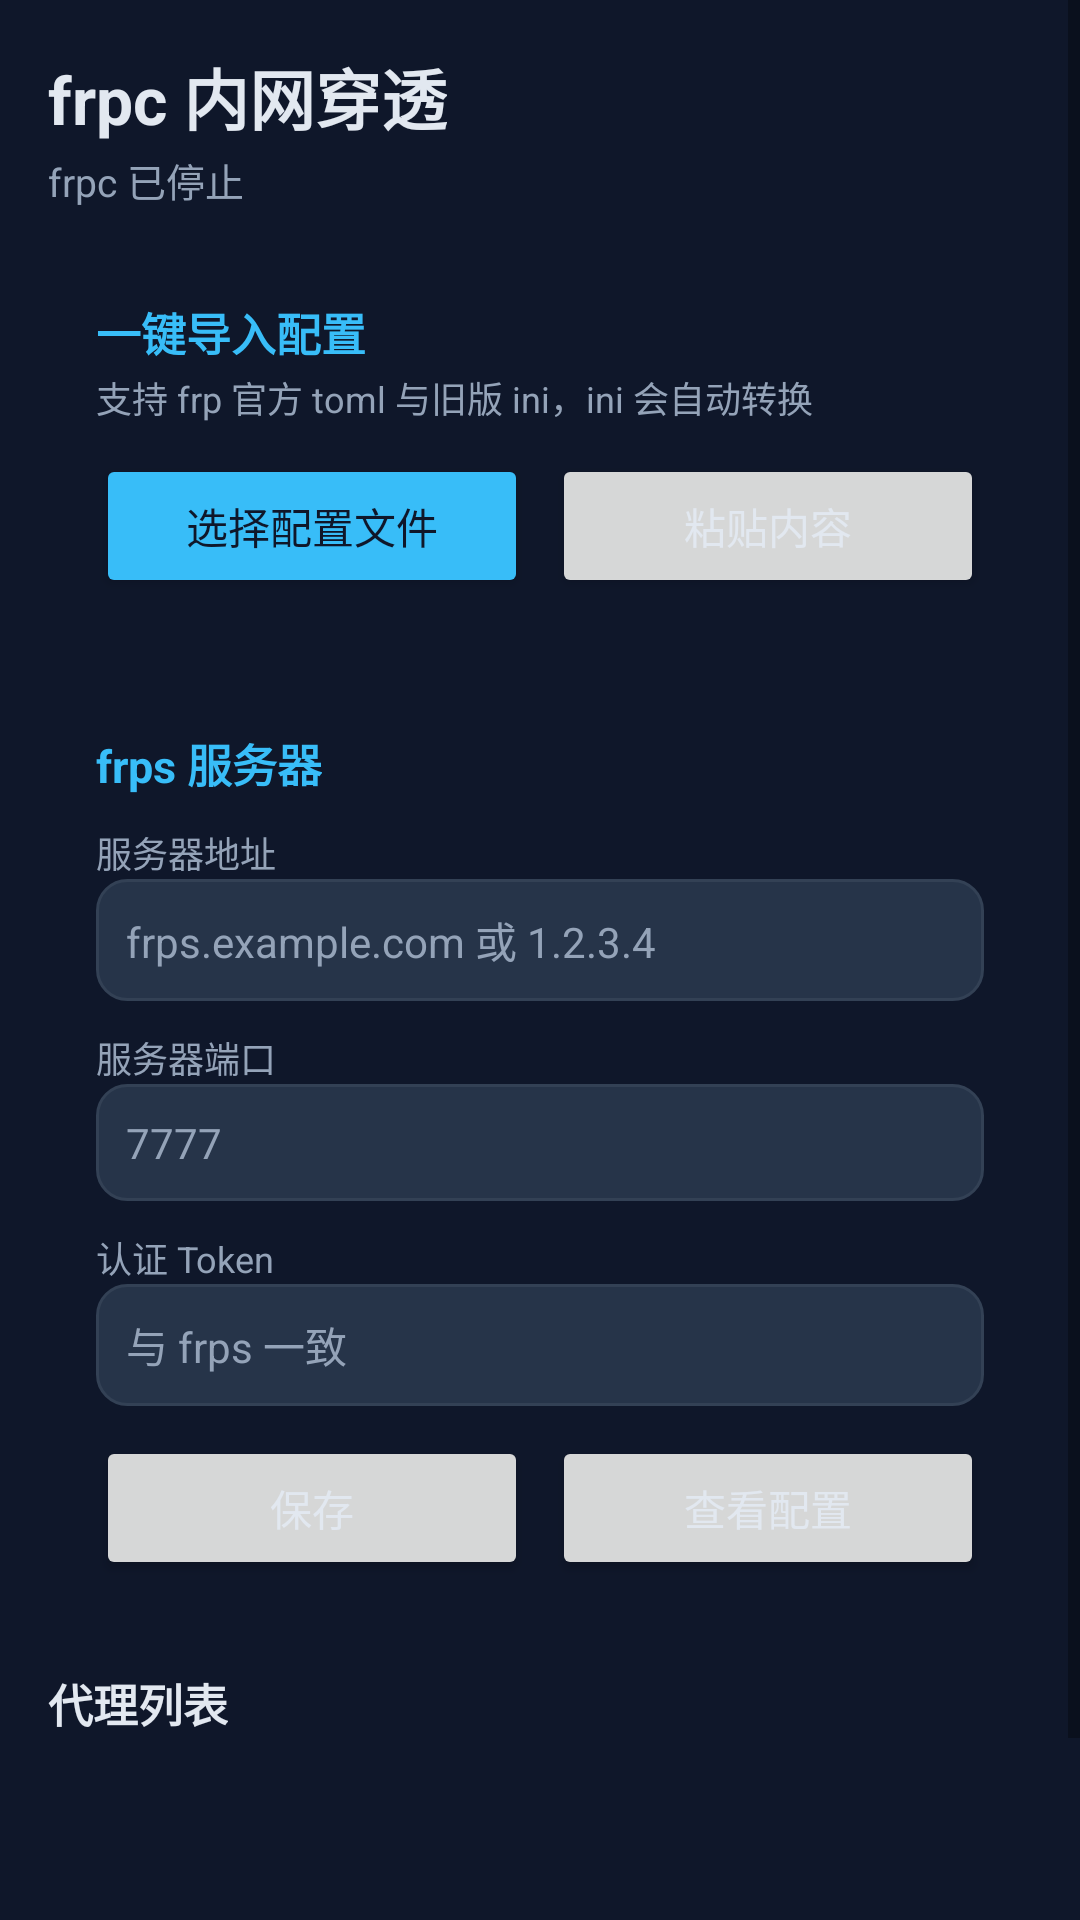

Reconstruct the res/layout file that produces this screen, plus the resources it refers to.
<!-- AndroidManifest.xml: application theme Theme.QuickSite -->
<!-- res/layout/activity_frpc.xml -->
<?xml version="1.0" encoding="utf-8"?>
<ScrollView xmlns:android="http://schemas.android.com/apk/res/android"
    android:layout_width="match_parent"
    android:layout_height="match_parent"
    android:background="@color/bg"
    android:fillViewport="true">

    <LinearLayout
        android:layout_width="match_parent"
        android:layout_height="wrap_content"
        android:orientation="vertical"
        android:padding="16dp">

        <TextView
            android:layout_width="wrap_content"
            android:layout_height="wrap_content"
            android:text="frpc 内网穿透"
            android:textColor="@color/fg"
            android:textSize="22sp"
            android:textStyle="bold" />

        <TextView
            android:id="@+id/tvFrpcStatus"
            android:layout_width="wrap_content"
            android:layout_height="wrap_content"
            android:layout_marginTop="2dp"
            android:text="frpc 已停止"
            android:textColor="@color/fg_dim"
            android:textSize="13sp" />

        
        <LinearLayout
            android:layout_width="match_parent"
            android:layout_height="wrap_content"
            android:layout_marginTop="14dp"
            android:background="@drawable/bg_card"
            android:orientation="vertical"
            android:padding="16dp">

            <TextView
                android:layout_width="wrap_content"
                android:layout_height="wrap_content"
                android:text="一键导入配置"
                android:textColor="@color/accent"
                android:textSize="15sp"
                android:textStyle="bold" />

            <TextView
                android:layout_width="wrap_content"
                android:layout_height="wrap_content"
                android:layout_marginTop="2dp"
                android:text="支持 frp 官方 toml 与旧版 ini，ini 会自动转换"
                android:textColor="@color/fg_dim"
                android:textSize="12sp" />

            <LinearLayout
                android:layout_width="match_parent"
                android:layout_height="wrap_content"
                android:layout_marginTop="10dp"
                android:orientation="horizontal">

                <Button
                    android:id="@+id/btnPickFile"
                    android:layout_width="0dp"
                    android:layout_height="wrap_content"
                    android:layout_weight="1"
                    android:backgroundTint="@color/accent"
                    android:text="选择配置文件"
                    android:textColor="@color/bg" />

                <Button
                    android:id="@+id/btnPaste"
                    android:layout_width="0dp"
                    android:layout_height="wrap_content"
                    android:layout_marginStart="8dp"
                    android:layout_weight="1"
                    android:text="粘贴内容" />
            </LinearLayout>
        </LinearLayout>

        
        <LinearLayout
            android:layout_width="match_parent"
            android:layout_height="wrap_content"
            android:layout_marginTop="12dp"
            android:background="@drawable/bg_card"
            android:orientation="vertical"
            android:padding="16dp">

            <TextView
                android:layout_width="wrap_content"
                android:layout_height="wrap_content"
                android:text="frps 服务器"
                android:textColor="@color/accent"
                android:textSize="15sp"
                android:textStyle="bold" />

            <TextView style="@style/FieldLabel" android:text="服务器地址" />

            <EditText
                android:id="@+id/etServerAddr"
                style="@style/FieldInput"
                android:hint="frps.example.com 或 1.2.3.4"
                android:inputType="textUri" />

            <TextView style="@style/FieldLabel" android:text="服务器端口" />

            <EditText
                android:id="@+id/etServerPort"
                style="@style/FieldInput"
                android:hint="7777"
                android:inputType="number" />

            <TextView style="@style/FieldLabel" android:text="认证 Token" />

            <EditText
                android:id="@+id/etAuthToken"
                style="@style/FieldInput"
                android:hint="与 frps 一致"
                android:inputType="text" />

            <LinearLayout
                android:layout_width="match_parent"
                android:layout_height="wrap_content"
                android:layout_marginTop="10dp"
                android:orientation="horizontal">

                <Button
                    android:id="@+id/btnSaveServer"
                    android:layout_width="0dp"
                    android:layout_height="wrap_content"
                    android:layout_weight="1"
                    android:text="保存" />

                <Button
                    android:id="@+id/btnViewConf"
                    android:layout_width="0dp"
                    android:layout_height="wrap_content"
                    android:layout_marginStart="8dp"
                    android:layout_weight="1"
                    android:text="查看配置" />
            </LinearLayout>
        </LinearLayout>

        
        <TextView
            android:layout_width="wrap_content"
            android:layout_height="wrap_content"
            android:layout_marginTop="14dp"
            android:text="代理列表"
            android:textColor="@color/fg"
            android:textSize="15sp"
            android:textStyle="bold" />

        <TextView
            android:id="@+id/tvProxyList"
            android:layout_width="match_parent"
            android:layout_height="wrap_content"
            android:layout_marginTop="6dp"
            android:background="@drawable/bg_card"
            android:padding="14dp"
            android:textColor="@color/fg_dim"
            android:textSize="12sp" />

        <Button
            android:id="@+id/btnStartFrpc"
            android:layout_width="match_parent"
            android:layout_height="wrap_content"
            android:layout_marginTop="14dp"
            android:backgroundTint="@color/accent2"
            android:text="启动 frpc"
            android:textColor="@color/bg" />
    </LinearLayout>
</ScrollView>
<!-- resources referenced by this layout -->
<resources>
  <color name="accent">#38BDF8</color>
  <color name="accent2">#22C55E</color>
  <color name="bg">#0F172A</color>
  <color name="fg">#E2E8F0</color>
  <color name="fg_dim">#94A3B8</color>
  <style name="FieldInput">
          <item name="android:layout_width">match_parent</item>
          <item name="android:layout_height">wrap_content</item>
          <item name="android:background">@drawable/bg_input</item>
          <item name="android:textColor">@color/fg</item>
          <item name="android:textColorHint">@color/fg_dim</item>
          <item name="android:padding">10dp</item>
          <item name="android:textSize">14sp</item>
      </style>
  <style name="FieldLabel">
          <item name="android:layout_width">wrap_content</item>
          <item name="android:layout_height">wrap_content</item>
          <item name="android:textColor">@color/fg_dim</item>
          <item name="android:textSize">12sp</item>
          <item name="android:layout_marginTop">10dp</item>
      </style>
  <style name="Theme.QuickSite" parent="Theme.MaterialComponents.DayNight.NoActionBar">
          <item name="colorPrimary">@color/accent</item>
          <item name="colorPrimaryDark">@color/bg</item>
          <item name="colorAccent">@color/accent</item>
          <item name="android:windowBackground">@color/bg</item>
          <item name="android:textColor">@color/fg</item>
          <item name="android:statusBarColor">@color/bg</item>
          <item name="android:navigationBarColor">@color/bg</item>
      </style>
  <!-- drawable bg_input (drawable) -->
  <?xml version="1.0" encoding="utf-8"?>
  <shape xmlns:android="http://schemas.android.com/apk/res/android" android:shape="rectangle">
      <solid android:color="@color/bg_card2" />
      <corners android:radius="10dp" />
      <stroke android:width="1dp" android:color="#334155" />
  </shape>
  <color name="bg_card2">#263449</color>
</resources>
